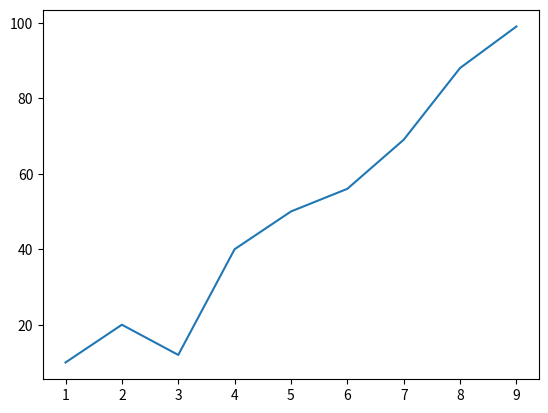

This figure's Python source:
'''Seaborn is a Python library used for statistical data visualization.
It helps create attractive, informative, and easy-to-understand graphs for analyzing datasets.

Seaborn is built on top of two important Python libraries:'''



import seaborn as sns
import matplotlib.pyplot as plt
data = [10, 20, 12 , 40, 50 , 56 , 69 , 88 , 99]

sns.lineplot(x=[1,2,3,4,5,6,7,8,9], y=data)### the data sets must have same length

plt.show() # it shows a graph like structure 
